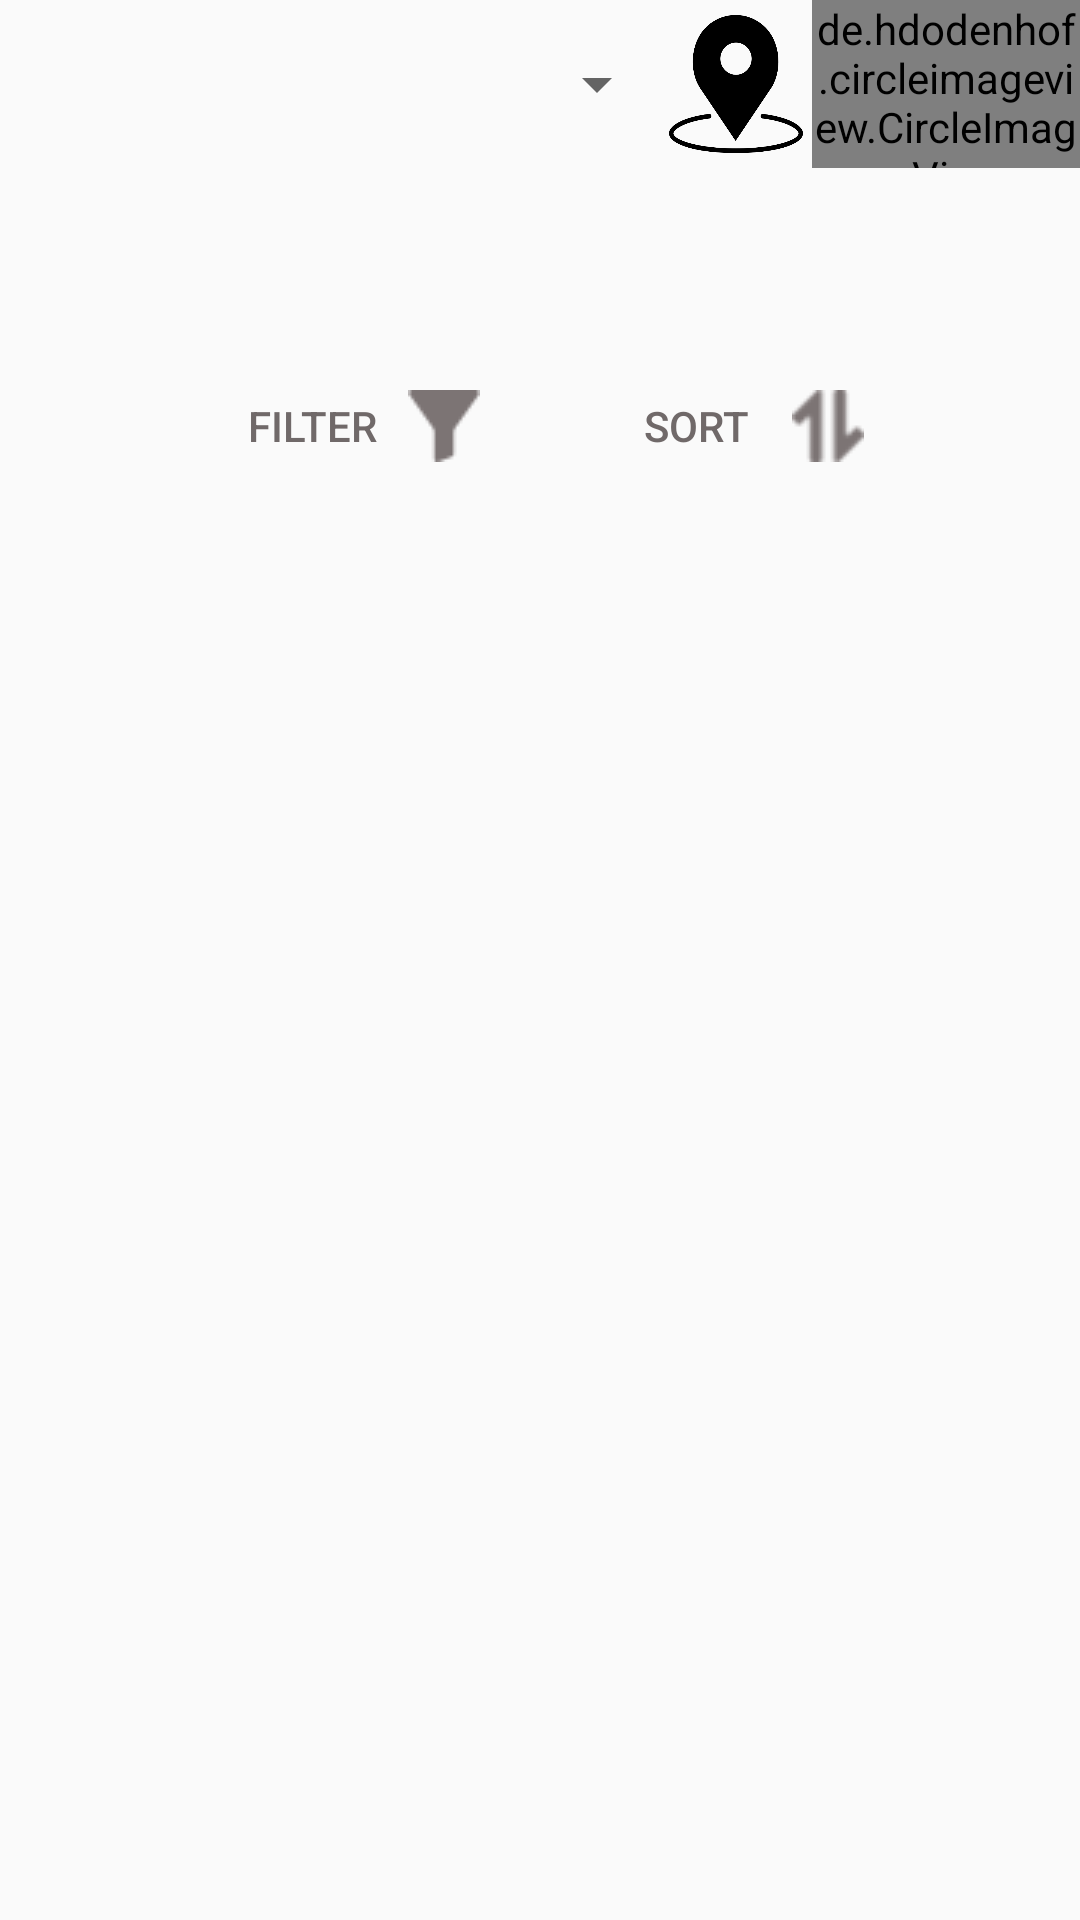

Android layout source for this screen:
<!-- AndroidManifest.xml: activity theme AppTheme.NoActionBar -->
<!-- res/layout/activity_main.xml -->
<?xml version="1.0" encoding="utf-8"?>
<android.support.design.widget.CoordinatorLayout xmlns:android="http://schemas.android.com/apk/res/android"
    xmlns:app="http://schemas.android.com/apk/res-auto"
    xmlns:tools="http://schemas.android.com/tools"
    android:layout_width="match_parent"
    android:layout_height="match_parent"
    tools:context=".MainActivity">

<LinearLayout
    android:layout_width="match_parent"
    android:layout_height="match_parent"
    android:orientation="vertical">

        <LinearLayout
            android:layout_width="match_parent"
            android:layout_height="?android:attr/actionBarSize"
            android:orientation="horizontal">


            <Spinner
                android:id="@+id/spinner"
                android:layout_width="0dp"
                android:layout_height="match_parent"
                android:layout_weight="1"
                />
            <Button
                android:layout_width="0dp"
                android:layout_height="match_parent"
                android:layout_weight="0.2"
                android:layout_marginTop="5dp"
                android:layout_marginBottom="5dp"
                android:background="@drawable/placeholder"
                />

            <de.hdodenhof.circleimageview.CircleImageView
                android:layout_width="0dp"
                android:layout_height="match_parent"
                android:layout_weight="0.4"
                app:civ_border_color="#111"
                app:civ_border_width="3dp"
                android:src="@drawable/dp"
                android:layout_marginLeft="3dp"/>


        </LinearLayout>

        <android.support.design.widget.TabLayout
            android:id="@+id/tabs"
            android:layout_width="match_parent"
            android:layout_height="?android:attr/actionBarSize"
            android:background="@android:color/transparent"
            android:layout_marginTop="6dp"
            app:tabTextColor="#888888"
            app:tabSelectedTextColor="#1B6AA5"
            app:tabBackground="@drawable/tab_selected_unselected_color"
            app:tabPaddingStart="10dp"
            app:tabPaddingEnd="10dp"
            app:tabIndicatorColor="@android:color/transparent"
            app:tabMode="scrollable"
            app:tabTextAppearance="@android:style/TextAppearance.Widget.TabWidget"
            />
    <LinearLayout
        android:layout_width="wrap_content"
        android:layout_height="wrap_content"
        android:orientation="horizontal"
        android:layout_marginLeft="5dp"
        android:layout_marginStart="5dp"
        android:layout_marginEnd="5dp"
        android:layout_marginRight="5dp"
        android:layout_gravity="center"
        >

        <Button
            android:layout_width="wrap_content"
            android:layout_height="match_parent"
            android:drawableRight="@drawable/filter"
            android:drawableEnd="@drawable/filter"
            android:background="@android:color/transparent"
            android:text="Filter"
            android:layout_marginRight="20dp"
            android:layout_marginEnd="20dp"
            android:textColor="#706969"/>

        <Button
            android:layout_width="wrap_content"
            android:layout_height="match_parent"
            android:background="@android:color/transparent"
            android:drawableEnd="@drawable/sort"
            android:drawableRight="@drawable/sort"
            android:text="Sort"
            android:layout_marginLeft="20dp"
            android:layout_marginStart="20dp"
            android:textColor="#706969"/>
    </LinearLayout>

    <android.support.v4.view.ViewPager
        android:id="@+id/view_pager"
        android:layout_width="match_parent"
        android:layout_height="match_parent"
        app:layout_behavior="@string/appbar_scrolling_view_behavior" />
</LinearLayout>
</android.support.design.widget.CoordinatorLayout>

   
<!-- resources referenced by this layout -->
<resources>
  <!-- drawable dp: jpg bitmap (drawable, 173408 bytes) -->
  <!-- drawable filter: png bitmap (drawable, 666 bytes) -->
  <!-- drawable placeholder: png bitmap (drawable, 12567 bytes) -->
  <!-- drawable sort: png bitmap (drawable, 757 bytes) -->
  <!-- drawable tab_selected_unselected_color (drawable) -->
  <?xml version="1.0" encoding="utf-8"?>
  <selector xmlns:android="http://schemas.android.com/apk/res/android"
      >
      <item  android:state_selected="true">
          <shape android:shape="rectangle">
              <corners android:topLeftRadius="30dp"
                  android:topRightRadius="30dp"
                  android:bottomLeftRadius="30dp"
                  android:bottomRightRadius="30dp"/>
              <gradient
                  android:startColor="@color/tab_selected"
                  android:endColor="@color/tab_selected"/>
          </shape>
      </item>
  
  
      <item android:drawable="@android:color/transparent">
          <shape android:shape="rectangle">
          <corners android:radius="10dp"/>
          </shape>
      </item>
  </selector>
  <style name="AppTheme.NoActionBar">
          <item name="windowActionBar">false</item>
          <item name="windowNoTitle">true</item>
      </style>
  <color name="tab_selected">#8CBFF8</color>
</resources>
